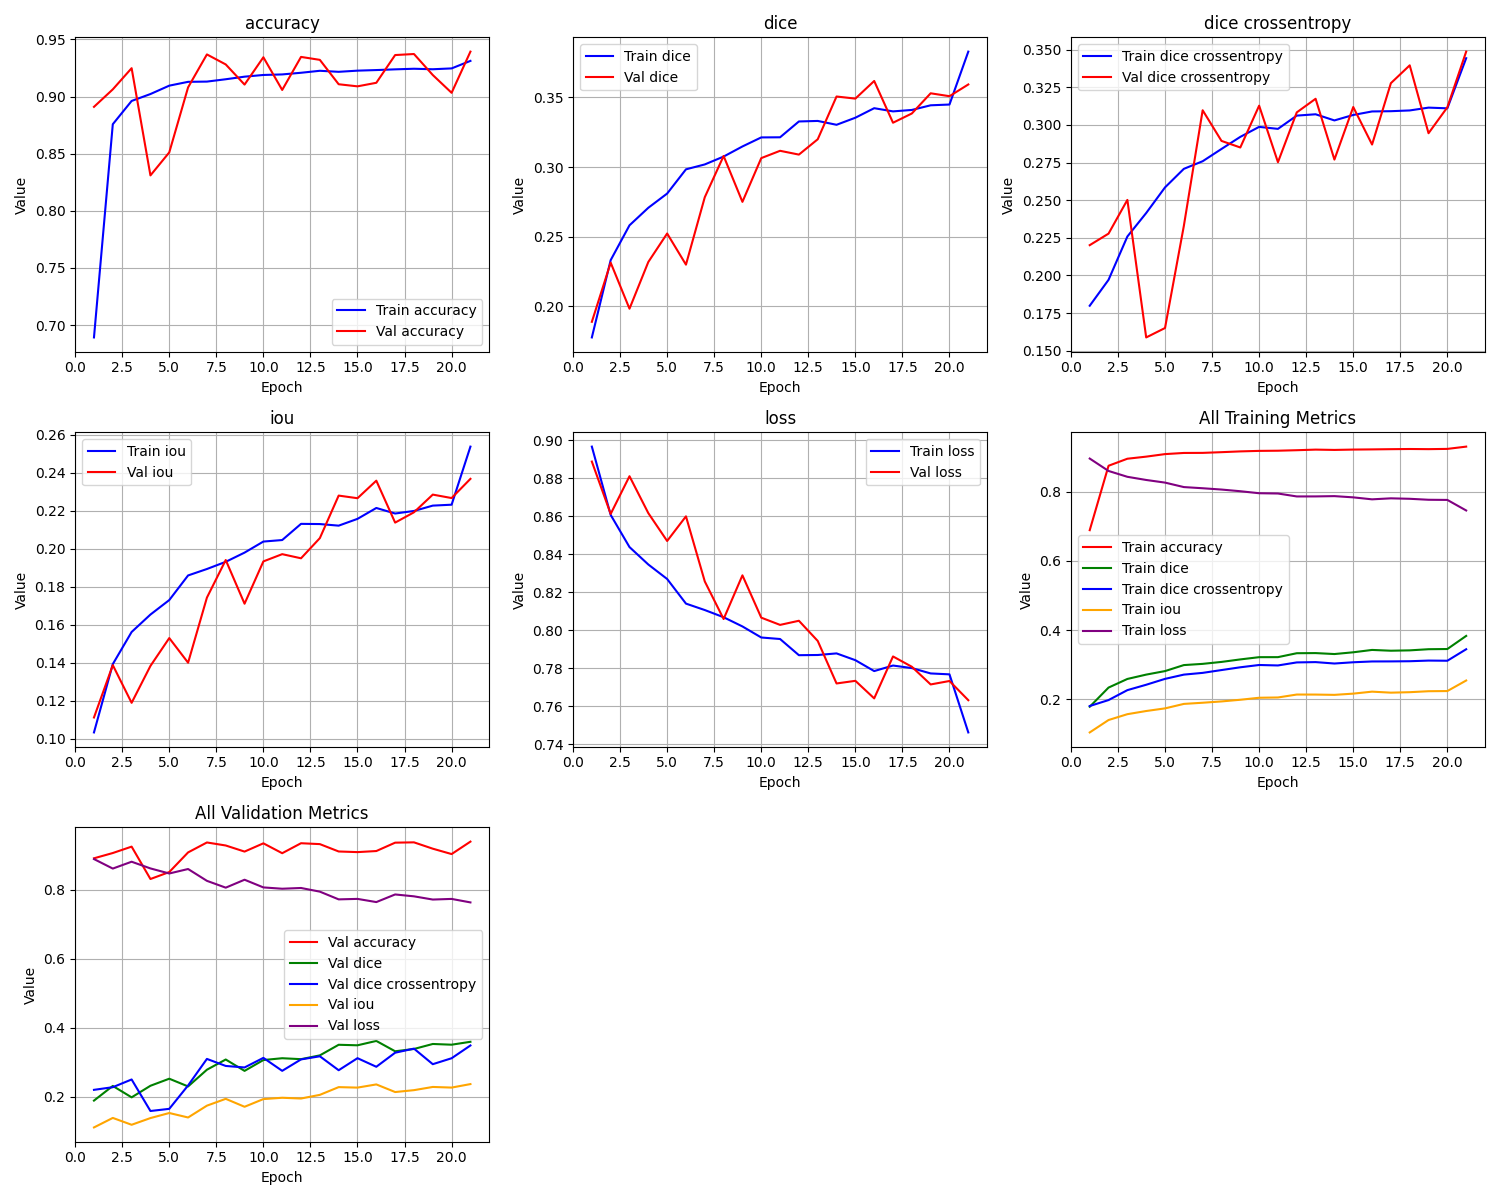

Data behind this chart, as committed beside it:
epoch, train_loss, train_iou, train_dice, train_dice crossentropy, train_accuracy, val_loss, val_iou, val_dice, val_dice crossentropy, val_accuracy
1, 0.8967, 0.1033, 0.1778, 0.1799, 0.6892, 0.8888, 0.1112, 0.189, 0.2201, 0.891
2, 0.8607, 0.1393, 0.2332, 0.1971, 0.8758, 0.8612, 0.1388, 0.2314, 0.2278, 0.9063
3, 0.8438, 0.1562, 0.2582, 0.2258, 0.8962, 0.8811, 0.1189, 0.1984, 0.2502, 0.9248
4, 0.8346, 0.1654, 0.2708, 0.2414, 0.9022, 0.8617, 0.1383, 0.2319, 0.1588, 0.831
5, 0.827, 0.173, 0.281, 0.2585, 0.9096, 0.847, 0.153, 0.2524, 0.1651, 0.8511
6, 0.814, 0.186, 0.2984, 0.2708, 0.9129, 0.86, 0.14, 0.23, 0.2329, 0.9081
7, 0.8107, 0.1893, 0.3019, 0.2758, 0.9131, 0.8257, 0.1743, 0.2784, 0.3097, 0.9369
8, 0.8069, 0.1931, 0.3076, 0.284, 0.9152, 0.8059, 0.1941, 0.308, 0.2894, 0.9281
9, 0.802, 0.198, 0.3148, 0.292, 0.9174, 0.8289, 0.1711, 0.2751, 0.285, 0.9105
10, 0.7962, 0.2038, 0.3213, 0.2987, 0.9189, 0.8067, 0.1933, 0.3065, 0.3128, 0.9344
11, 0.7954, 0.2046, 0.3214, 0.2973, 0.9194, 0.8028, 0.1972, 0.3117, 0.2752, 0.9058
12, 0.7869, 0.2131, 0.3328, 0.3062, 0.9208, 0.805, 0.195, 0.309, 0.3083, 0.9347
13, 0.787, 0.213, 0.3332, 0.307, 0.9226, 0.7944, 0.2056, 0.32, 0.3173, 0.9321
14, 0.7878, 0.2122, 0.3304, 0.303, 0.9217, 0.772, 0.228, 0.3507, 0.2769, 0.9108
15, 0.7843, 0.2157, 0.3355, 0.3066, 0.9227, 0.7734, 0.2266, 0.3492, 0.3119, 0.9089
16, 0.7785, 0.2215, 0.3423, 0.3089, 0.9232, 0.7642, 0.2358, 0.3618, 0.2869, 0.9121
17, 0.7815, 0.2185, 0.34, 0.3091, 0.9238, 0.7862, 0.2138, 0.3319, 0.3277, 0.9363
18, 0.7801, 0.2199, 0.3411, 0.3096, 0.9243, 0.7808, 0.2192, 0.3385, 0.3396, 0.9372
19, 0.7773, 0.2227, 0.3444, 0.3115, 0.9239, 0.7715, 0.2285, 0.353, 0.2945, 0.9189
20, 0.7768, 0.2232, 0.3449, 0.311, 0.9246, 0.7733, 0.2267, 0.3509, 0.3117, 0.9033
21, 0.7463, 0.2537, 0.3829, 0.3443, 0.9312, 0.7632, 0.2368, 0.3593, 0.3487, 0.9393
